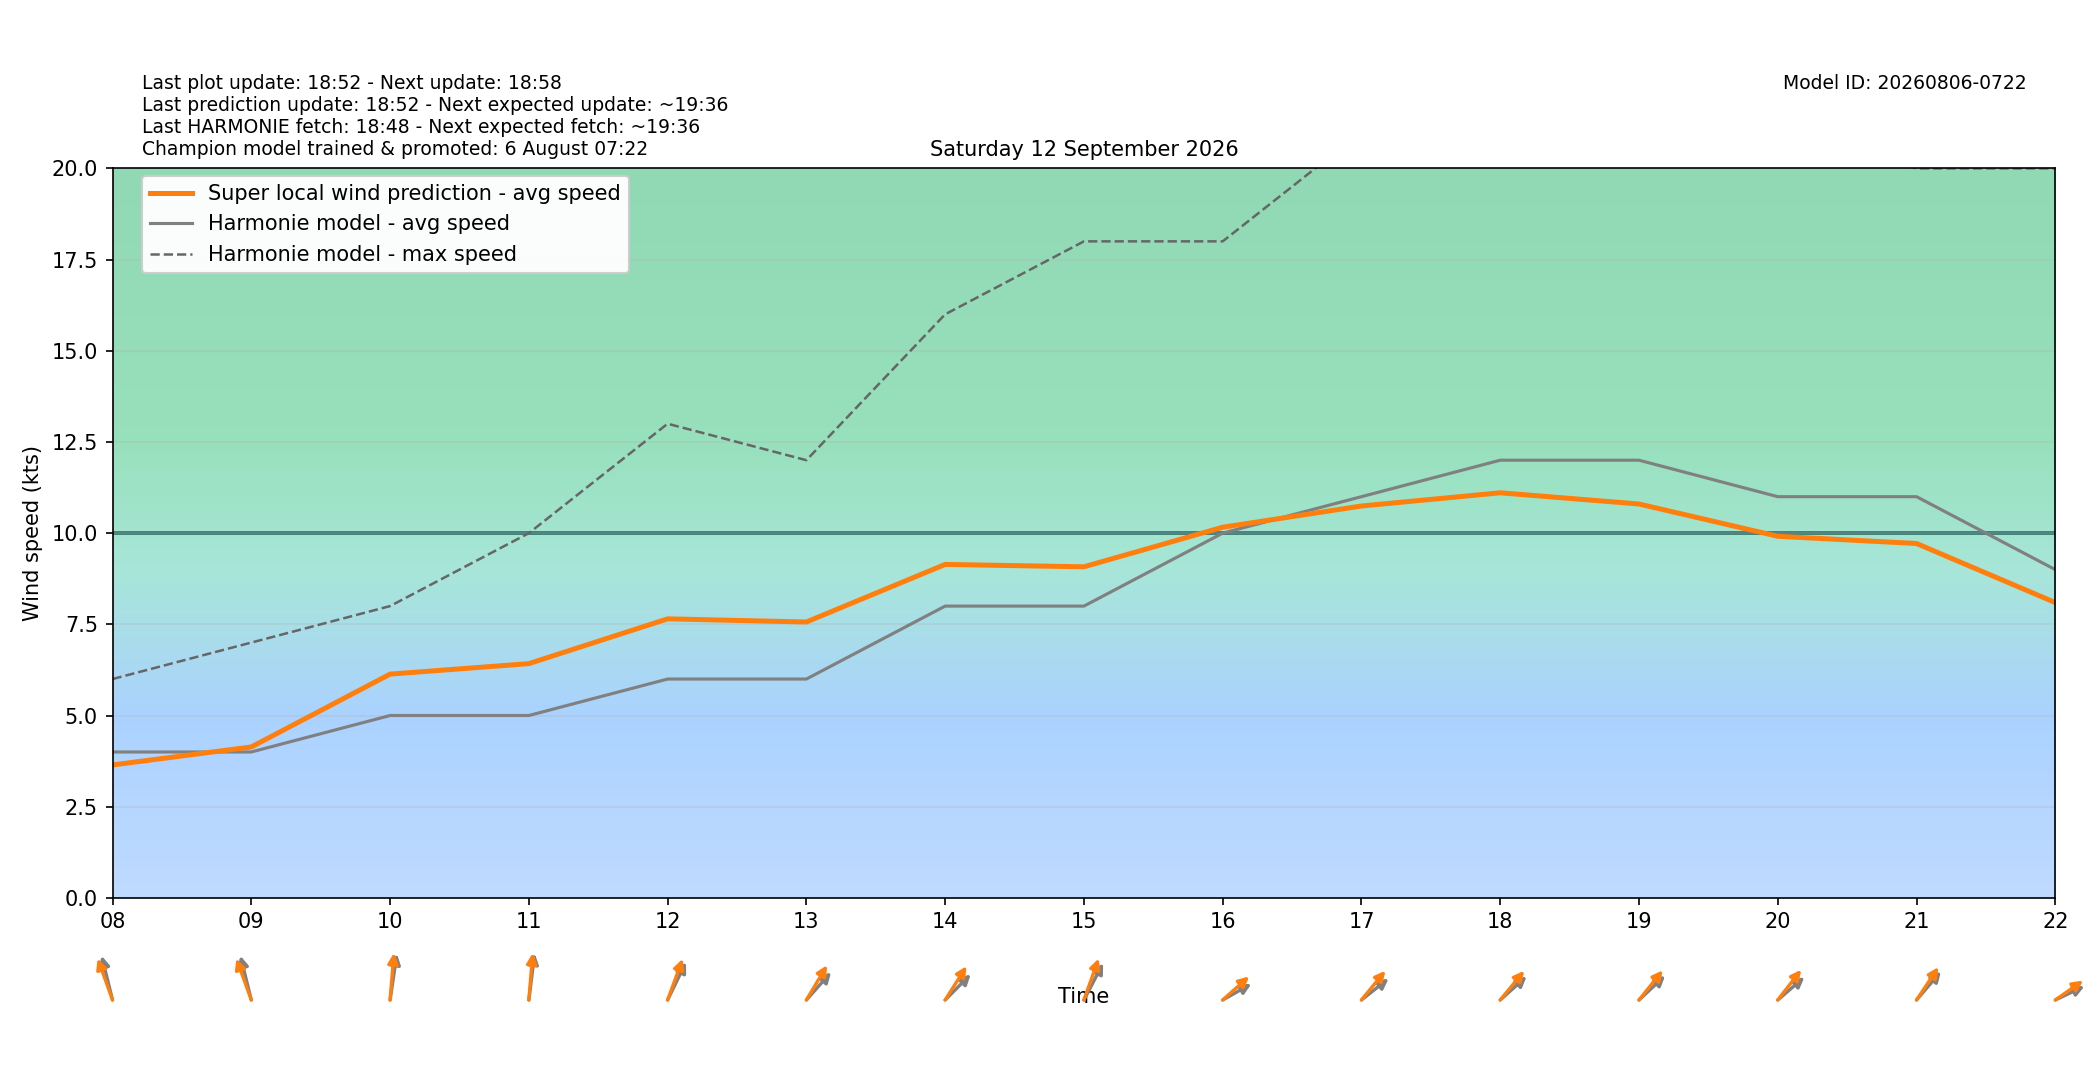

Source data for this figure (header and first rows):
target_time_utc, target_time_local, hour_utc, hour_local, forecast_wind_speed, forecast_wind_min, forecast_wind_max, lstm_pred_wind_speed, delta_speed_lstm_minus_forecast, forecast_wind_dir_deg, lstm_pred_wind_dir_deg, delta_dir_lstm_minus_forecast
2026-09-11T22:00:00Z, 2026-09-12T00:00:00+0200, 22, 00, 3.0, 3.0, 5.0, 1.648, -1.352, 13.0, 9.506, -3.494
2026-09-11T23:00:00Z, 2026-09-12T01:00:00+0200, 23, 01, 1.0, 1.0, 4.0, 1.385, 0.3851, 157.0, 153.1, -3.855
2026-09-12T00:00:00Z, 2026-09-12T02:00:00+0200, 00, 02, 2.0, 2.0, 3.0, 1.761, -0.2392, 165.0, 159.7, -5.28
2026-09-12T01:00:00Z, 2026-09-12T03:00:00+0200, 01, 03, 3.0, 3.0, 3.0, 2.652, -0.3479, 199.0, 193.3, -5.74
2026-09-12T02:00:00Z, 2026-09-12T04:00:00+0200, 02, 04, 3.0, 3.0, 4.0, 2.759, -0.2415, 189.0, 184.4, -4.587
2026-09-12T03:00:00Z, 2026-09-12T05:00:00+0200, 03, 05, 4.0, 4.0, 4.0, 2.651, -1.349, 159.0, 153, -5.966
2026-09-12T04:00:00Z, 2026-09-12T06:00:00+0200, 04, 06, 4.0, 4.0, 4.0, 3.168, -0.8322, 169.0, 165.3, -3.707
2026-09-12T05:00:00Z, 2026-09-12T07:00:00+0200, 05, 07, 4.0, 4.0, 6.0, 3.043, -0.9566, 151.0, 145.1, -5.924
2026-09-12T06:00:00Z, 2026-09-12T08:00:00+0200, 06, 08, 4.0, 4.0, 6.0, 3.644, -0.3559, 159.0, 150.9, -8.136
2026-09-12T07:00:00Z, 2026-09-12T09:00:00+0200, 07, 09, 4.0, 4.0, 7.0, 4.138, 0.1378, 159.0, 150.8, -8.238
2026-09-12T08:00:00Z, 2026-09-12T10:00:00+0200, 08, 10, 5.0, 5.0, 8.0, 6.135, 1.135, 193.0, 187.3, -5.667
2026-09-12T09:00:00Z, 2026-09-12T11:00:00+0200, 09, 11, 5.0, 5.0, 10.0, 6.422, 1.422, 191.0, 187.4, -3.635
2026-09-12T10:00:00Z, 2026-09-12T12:00:00+0200, 10, 12, 6.0, 6.0, 13.0, 7.65, 1.65, 217.0, 209.6, -7.365
2026-09-12T11:00:00Z, 2026-09-12T13:00:00+0200, 11, 13, 6.0, 6.0, 12.0, 7.564, 1.564, 234.0, 222.8, -11.21
2026-09-12T12:00:00Z, 2026-09-12T14:00:00+0200, 12, 14, 8.0, 8.0, 16.0, 9.142, 1.142, 237.0, 224.5, -12.46
2026-09-12T13:00:00Z, 2026-09-12T15:00:00+0200, 13, 15, 8.0, 8.0, 18.0, 9.077, 1.077, 219.0, 209, -10.01
2026-09-12T14:00:00Z, 2026-09-12T16:00:00+0200, 14, 16, 10.0, 10.0, 18.0, 10.16, 0.1622, 250.0, 240.2, -9.836
2026-09-12T15:00:00Z, 2026-09-12T17:00:00+0200, 15, 17, 11.0, 11.0, 21.0, 10.74, -0.2559, 243.0, 231.8, -11.19
2026-09-12T16:00:00Z, 2026-09-12T18:00:00+0200, 16, 18, 12.0, 12.0, 21.0, 11.11, -0.8936, 240.0, 232, -8.027
2026-09-12T17:00:00Z, 2026-09-12T19:00:00+0200, 17, 19, 12.0, 12.0, 21.0, 10.8, -1.201, 239.0, 231.2, -7.776
2026-09-12T18:00:00Z, 2026-09-12T20:00:00+0200, 18, 20, 11.0, 11.0, 21.0, 9.914, -1.086, 241.0, 230.3, -10.68
2026-09-12T19:00:00Z, 2026-09-12T21:00:00+0200, 19, 21, 11.0, 11.0, 20.0, 9.716, -1.284, 233.0, 226.1, -6.926
2026-09-12T20:00:00Z, 2026-09-12T22:00:00+0200, 20, 22, 9.0, 9.0, 20.0, 8.097, -0.9033, 253.0, 245.8, -7.204
2026-09-12T21:00:00Z, 2026-09-12T23:00:00+0200, 21, 23, 8.0, 8.0, 16.0, 7.017, -0.9826, 242.0, 234.5, -7.459
